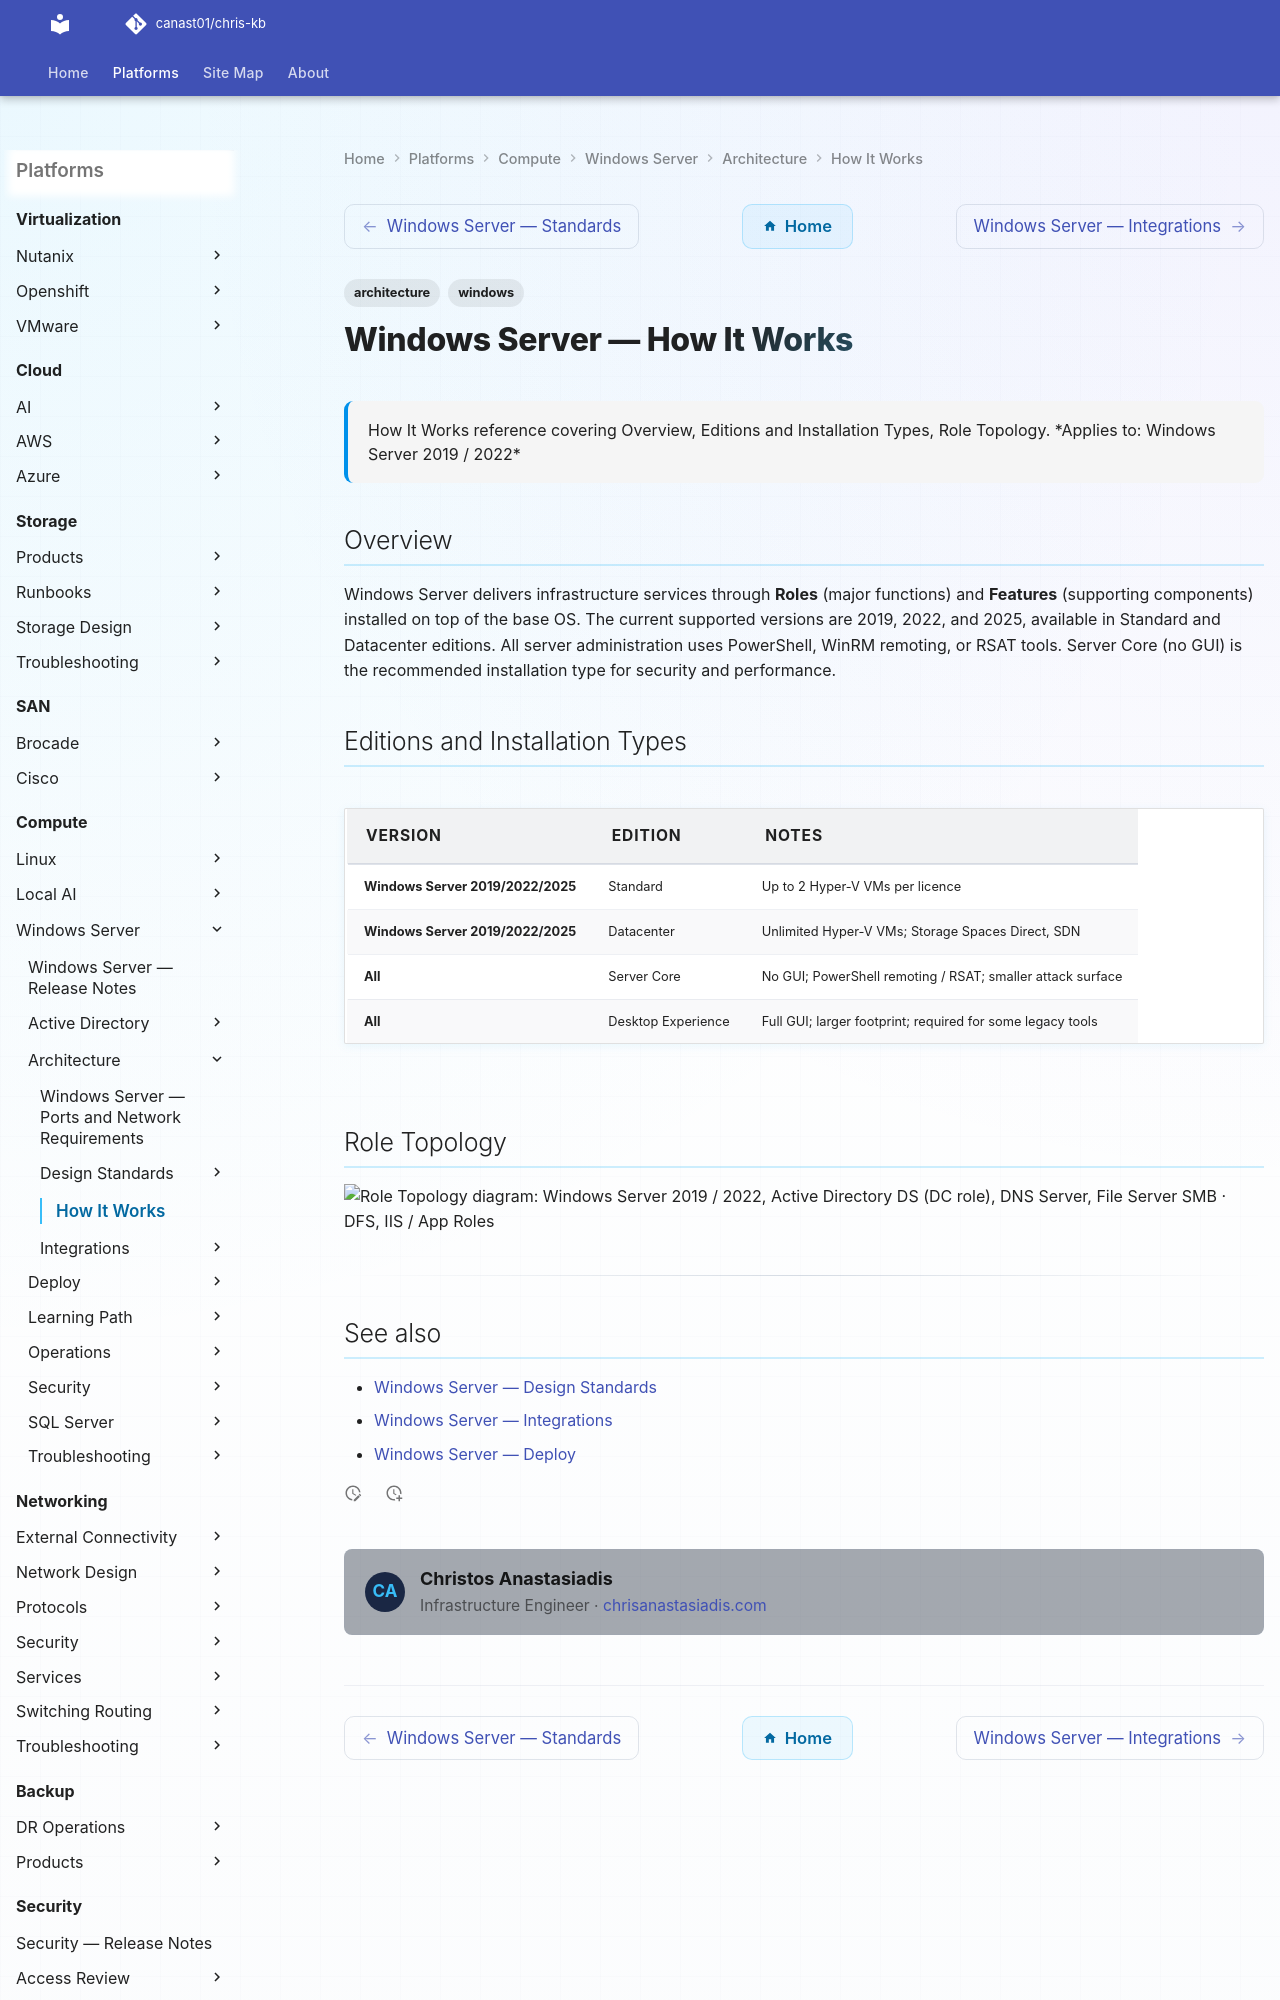

repository: canast01/chris-kb · page: compute/windows-server/architecture/how-it-works/index.html · generator: mkdocs

---
tags:
  - architecture
  - windows
description: "How It Works reference covering Overview, Editions and Installation Types, Role Topology."
---
# Windows Server — How It Works

<div class="kb-summary">
How It Works reference covering Overview, Editions and Installation Types, Role Topology.

*Applies to: Windows Server 2019 / 2022*
</div>

## Overview

Windows Server delivers infrastructure services through **Roles** (major functions) and **Features** (supporting components) installed on top of the base OS. The current supported versions are 2019, 2022, and 2025, available in Standard and Datacenter editions. All server administration uses PowerShell, WinRM remoting, or RSAT tools. Server Core (no GUI) is the recommended installation type for security and performance.
